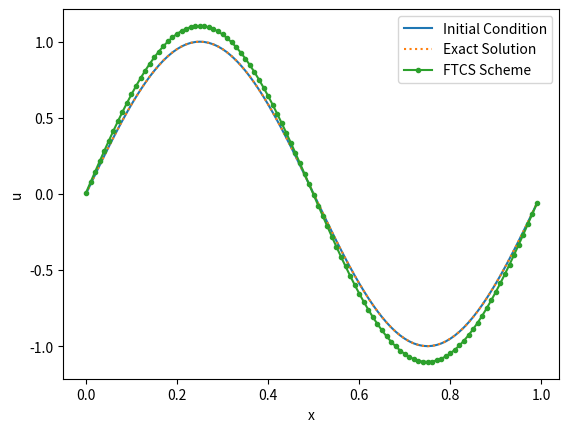

Generate this figure with matplotlib: (Note: this script raises an exception after producing the figure.)
# Parameters

c  = 1.0    # advection speed
l  = 1.0    # domain size
dt = 0.005  # time step

nx = 100    # number of spatial points
nt = 200    # number of time steps

import numpy as np

X, dx = np.linspace(0, l, nx, endpoint=False, retstep=True)  # spatial grid
U0    = np.sin(2*np.pi * X)  # initial condition

# Forward Time Centered Space (FTCS) scheme

def FTCS(c, U0, dx, dt, n):
    sigma = c * dt / dx
    U = [U0]
    for _ in range(n):
        U0 = U[-1]
        U1 = U0 - sigma * (np.roll(U0,-1) - np.roll(U0,1)) / 2
        U.append(U1)
    return np.array(U)

U     = np.sin(2*np.pi * (X - c*dt*nt)) # analytical solution
UFTCS = FTCS(c, U0, dx, dt, nt)         # numerical solution

from matplotlib import pyplot as plt

plt.plot(X, U0,              label='Initial Condition')
plt.plot(X, U, ':',          label='Exact Solution')
plt.plot(X, UFTCS[-1], '.-', label='FTCS Scheme')
plt.xlabel('x')
plt.ylabel('u')
plt.legend()

from matplotlib.animation import ArtistAnimation
from IPython.display import HTML
from tqdm import tqdm

def animate(X, U):
    fig, ax = plt.subplots(1,1)
    ax.set_xlabel('x')
    ax.set_ylabel('y')

    frames = []
    for n in tqdm(range(len(U))):
        f = ax.plot(X, U[n], 'C0.-', animated=True)
        frames.append(f)
        plt.close()
    
    return ArtistAnimation(fig, frames, interval=50)

anim = animate(X, UFTCS)

HTML(anim.to_html5_video())  # display animation
# anim.save('FTCS.mp4')        # save animation

# HANDSON: change `c`, `dt`, `dx`, or other parameters to observe how
#          the numerical solution changes.


# HANDSON: change the initial condition to, e.g., a boxcar function,
#          and observe how the numerical solution changes


# Parameters

c  = 1.0    # advection speed
l  = 1.0    # domain size
dt = 0.005  # time step

nx = 100    # number of spatial points
nt = 200    # number of time steps

X, dx = np.linspace(0, l, nx, endpoint=False, retstep=True)  # spatial grid
U0    = np.sin(2*np.pi * X)  # initial condition

# Upwind scheme

def upwind(c, U0, dx, dt, n):
    sigma = c * dt / dx
    U = [U0]
    for _ in range(n):
        U0 = U[-1]
        U1 = U0 - sigma * (U0 - np.roll(U0,1))
        U.append(U1)
    return np.array(U)

U       = np.sin(2*np.pi * (X - c*dt*nt))  # analytical solution
Uupwind = upwind(c, U0, dx, dt, nt)        # numerical solution

plt.plot(X, U0,                label='Initial Condition')
plt.plot(X, U, ':',            label='Exact Solution')
plt.plot(X, Uupwind[-1], '.-', label='Upwind Scheme')
plt.xlabel('x')
plt.ylabel('u')
plt.legend()

anim = animate(X, Uupwind)

HTML(anim.to_html5_video())  # display animation
# anim.save('FTCS.mp4')        # save animation

# HANDSON: change `c`, `dt`, `dx`, or other parameters to observe how
#          the numerical solution changes.


# HANDSON: change the initial condition to, e.g., a boxcar function,
#          and observe how the numerical solution changes


Kdx = np.linspace(-np.pi, np.pi, 65)

def absG(sigma):
    return np.sqrt(1 - 2 * sigma + 2 * sigma*sigma + 2*(1-sigma)*sigma*np.cos(Kdx))

for sigma in [0.5, 1, 1.5]:
    plt.plot(Kdx, absG(sigma), label=r"$\sigma={}$".format(sigma))

plt.xlabel(r"$k\Delta x$")
plt.ylabel(r"|G|")
plt.legend()

# HANDSON: given what we know about stability now, change `c`, `dt`,
#          `dx`, or other parameters to observe how the numerical
#          solution changes.


# Parameters

c  = 1.0    # advection speed
l  = 1.0    # domain size
dt = 0.005  # time step

nx = 101    # number of spatial points
nt = 200    # number of time steps

X, dx = np.linspace(0, l, nx, endpoint=False, retstep=True)  # spatial grid
U0    = np.sin(2*np.pi * X)  # initial condition

# Lax-Wendroff scheme

def LW(c, U0, dx, dt, n):
    sigma = c * dt / dx
    U = [U0]
    for _ in range(n):
        U0 = U[-1]
        U1 = U0 - sigma       * (np.roll(U0,-1)        - np.roll(U0,1)) / 2 \
                + sigma*sigma * (np.roll(U0,-1) - 2*U0 + np.roll(U0,1)) / 2
        U.append(U1)
    return np.array(U)

U   = np.sin(2*np.pi * (X - c*dt*nt)) # analytical solution
ULW = LW(c, U0, dx, dt, nt)           # numerical solution

plt.plot(X, U0,            label='Initial Condition')
plt.plot(X, U,       ':',  label='Exact Solution')
plt.plot(X, ULW[-1], '.-', label='Lax-Wendroff')
plt.xlabel('x')
plt.ylabel('u')
plt.legend()

anim = animate(X, ULW)

HTML(anim.to_html5_video())  # display animation
# anim.save('FTCS.mp4')        # save animation

# HANDSON: Perform the von Neumann stability analysis to the
#          Lax-Wendroff Scheme.


# HANDSON: Perform modified equation analysis to the Lax-Wendroff
#          Scheme.
